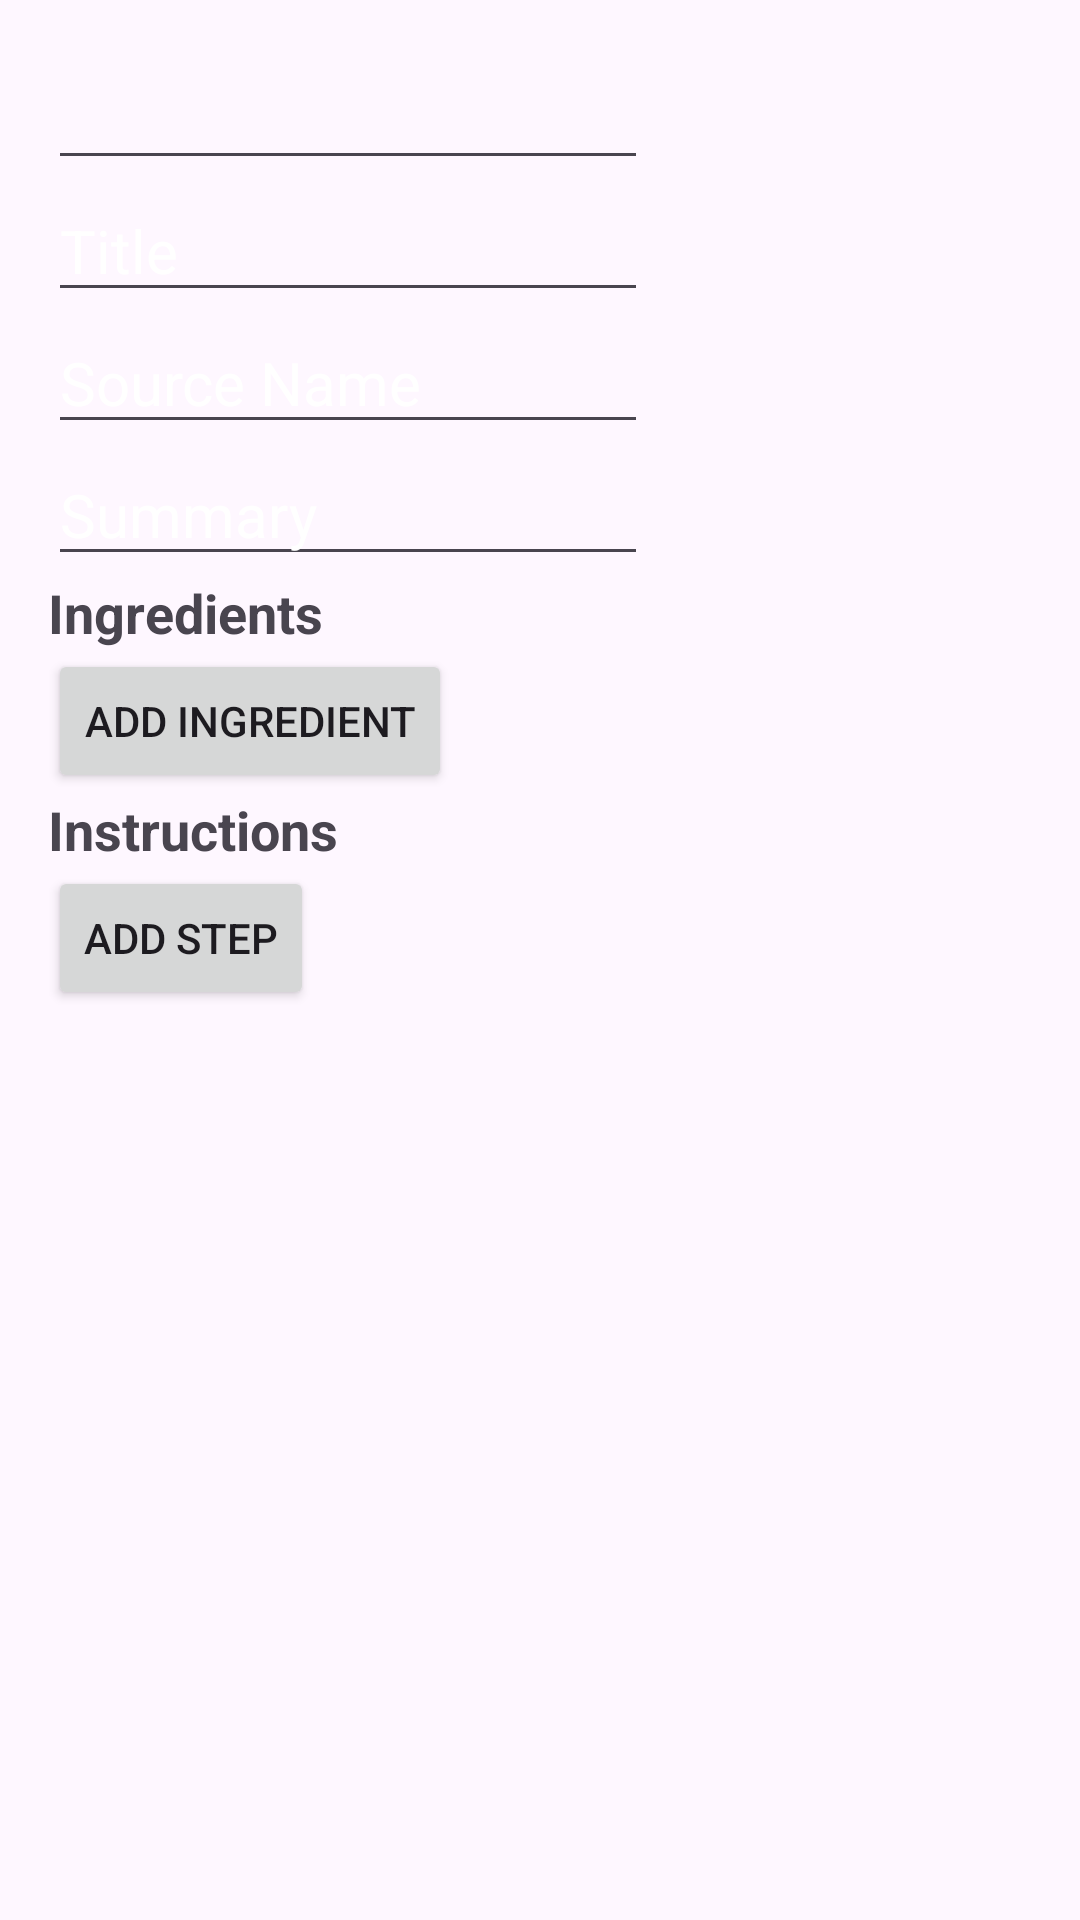

The Android layout XML behind this screen, and the referenced resources:
<!-- AndroidManifest.xml: application theme Theme.RecipeApp -->
<!-- res/layout/dialog_add_recipe.xml -->
<?xml version="1.0" encoding="utf-8"?>
<LinearLayout xmlns:android="http://schemas.android.com/apk/res/android"
    xmlns:tools="http://schemas.android.com/tools"
    android:layout_width="match_parent"
    android:layout_height="wrap_content"
    android:orientation="vertical"
    android:padding="16dp">
    <EditText
        android:id="@+id/edt_dialogFav_image"
        android:layout_width="200dp"
        android:layout_height="wrap_content"
        android:textSize="20sp"
        tools:ignore="HardcodedText"
        android:inputType="text"
        android:autofillHints="Meal Image"
        android:textColor="@color/white"/>







    <EditText
        android:id="@+id/edt_dialogFav_title"
        android:layout_width="200dp"
        android:layout_height="wrap_content"
        android:hint="Title"
        android:textSize="20sp"
        android:textColor="@color/white"
        android:textStyle="normal"
        android:inputType="text"
        android:autofillHints="name"
        tools:ignore="HardcodedText" />

    <EditText
        android:id="@+id/edt_dialogFav_source"
        android:layout_width="200dp"
        android:layout_height="wrap_content"
        android:hint="Source Name"
        android:textSize="20sp"
        android:textColor="@color/white"
        android:textStyle="normal"
        android:inputType="text"
        android:autofillHints="source"
        tools:ignore="HardcodedText" />
    <EditText
        android:id="@+id/edt_dialogFav_summary"
        android:layout_width="200dp"
        android:layout_height="wrap_content"
        android:hint="Summary"
        android:textSize="20sp"
        android:textColor="@color/white"
        android:textStyle="normal"
        android:autofillHints="summary"
        android:inputType="text"
        tools:ignore="HardcodedText" />

    <TextView
        android:layout_width="match_parent"
        android:layout_height="wrap_content"
        android:text="Ingredients"
        android:textSize="18sp"
        android:textStyle="bold"
        tools:ignore="HardcodedText" />
    <Button
        android:id="@+id/button_add_ingredient"
        android:layout_width="wrap_content"
        android:layout_height="wrap_content"
        android:text="Add Ingredient"
        tools:ignore="HardcodedText" />
    <androidx.recyclerview.widget.RecyclerView
        android:id="@+id/recyler_ingredients_fav"
        android:layout_width="match_parent"
        android:layout_height="wrap_content" />
    <TextView
        android:layout_width="match_parent"
        android:layout_height="wrap_content"
        android:text="Instructions"
        android:textSize="18sp"
        android:textStyle="bold"
        tools:ignore="HardcodedText" />
    <Button
        android:id="@+id/button_add_step"
        android:layout_width="wrap_content"
        android:layout_height="wrap_content"
        android:text="Add Step"
        tools:ignore="HardcodedText" />
    <androidx.recyclerview.widget.RecyclerView
        android:id="@+id/recyler_instructions_fav"
        android:layout_width="match_parent"
        android:layout_height="wrap_content"/>

</LinearLayout>
<!-- resources referenced by this layout -->
<resources>
  <!-- drawable choose_img (drawable) -->
  <vector android:height="24dp" android:tint="#4A02FF"
      android:viewportHeight="24" android:viewportWidth="24"
      android:width="24dp" xmlns:android="http://schemas.android.com/apk/res/android">
      <path android:fillColor="@android:color/white" android:pathData="M21,19V5c0,-1.1 -0.9,-2 -2,-2H5c-1.1,0 -2,0.9 -2,2v14c0,1.1 0.9,2 2,2h14c1.1,0 2,-0.9 2,-2zM8.5,13.5l2.5,3.01L14.5,12l4.5,6H5l3.5,-4.5z"/>
  </vector>
  <style name="Theme.RecipeApp" parent="Base.Theme.RecipeApp" />
  <style name="Base.Theme.RecipeApp" parent="Theme.Material3.DayNight.NoActionBar">
          
          <item name="android:statusBarColor">@color/white</item>
          <item name="android:textColorHint">@color/white</item>
          
      </style>
  <!-- not gathered from this repository: default colours our renderer supplied (Android Studio template values) -->
  <color name="white">#FFFFFFFF</color>
</resources>
